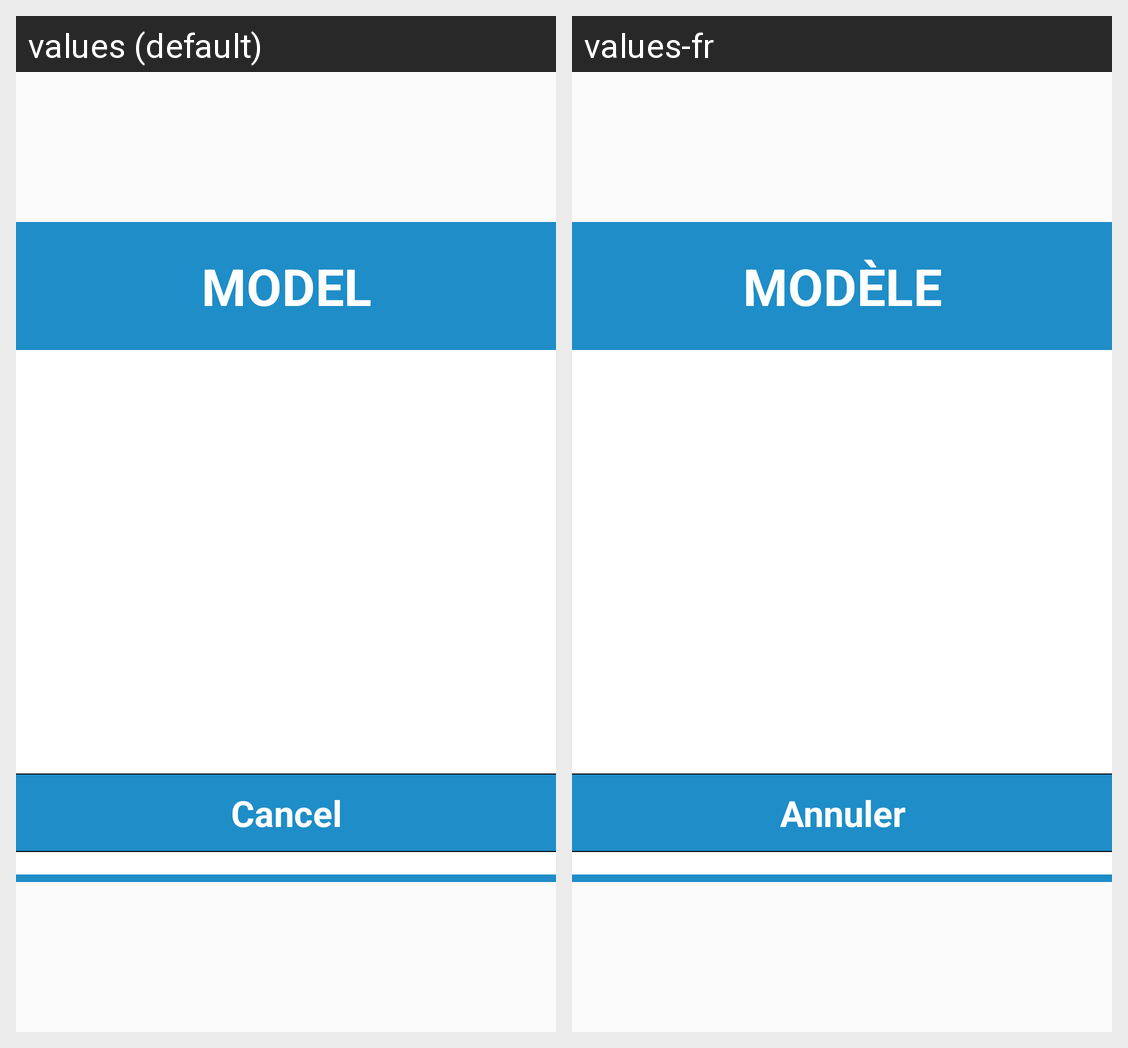

The Android screen above is rendered under two locales of the same app. Produce the string resources it draws, with the default and per-locale values.
Android screen res/layout/dialog_data_list.xml rendered under 2 locales, left to right: values (default), values-fr. Device: Nexus 5 (rendered at 1080×1920; each locale shown at half size, 540×960, under a caption strip naming it); theme AppTheme.
Strings drawn on this screen, with the default value and each locale's value (text and hints the layout hard-codes, and strings that could not be matched under every locale, appear in the picture but are not listed):

model
  values: Model
  values-fr: Modèle

cancel
  values: Cancel
  values-fr: Annuler
